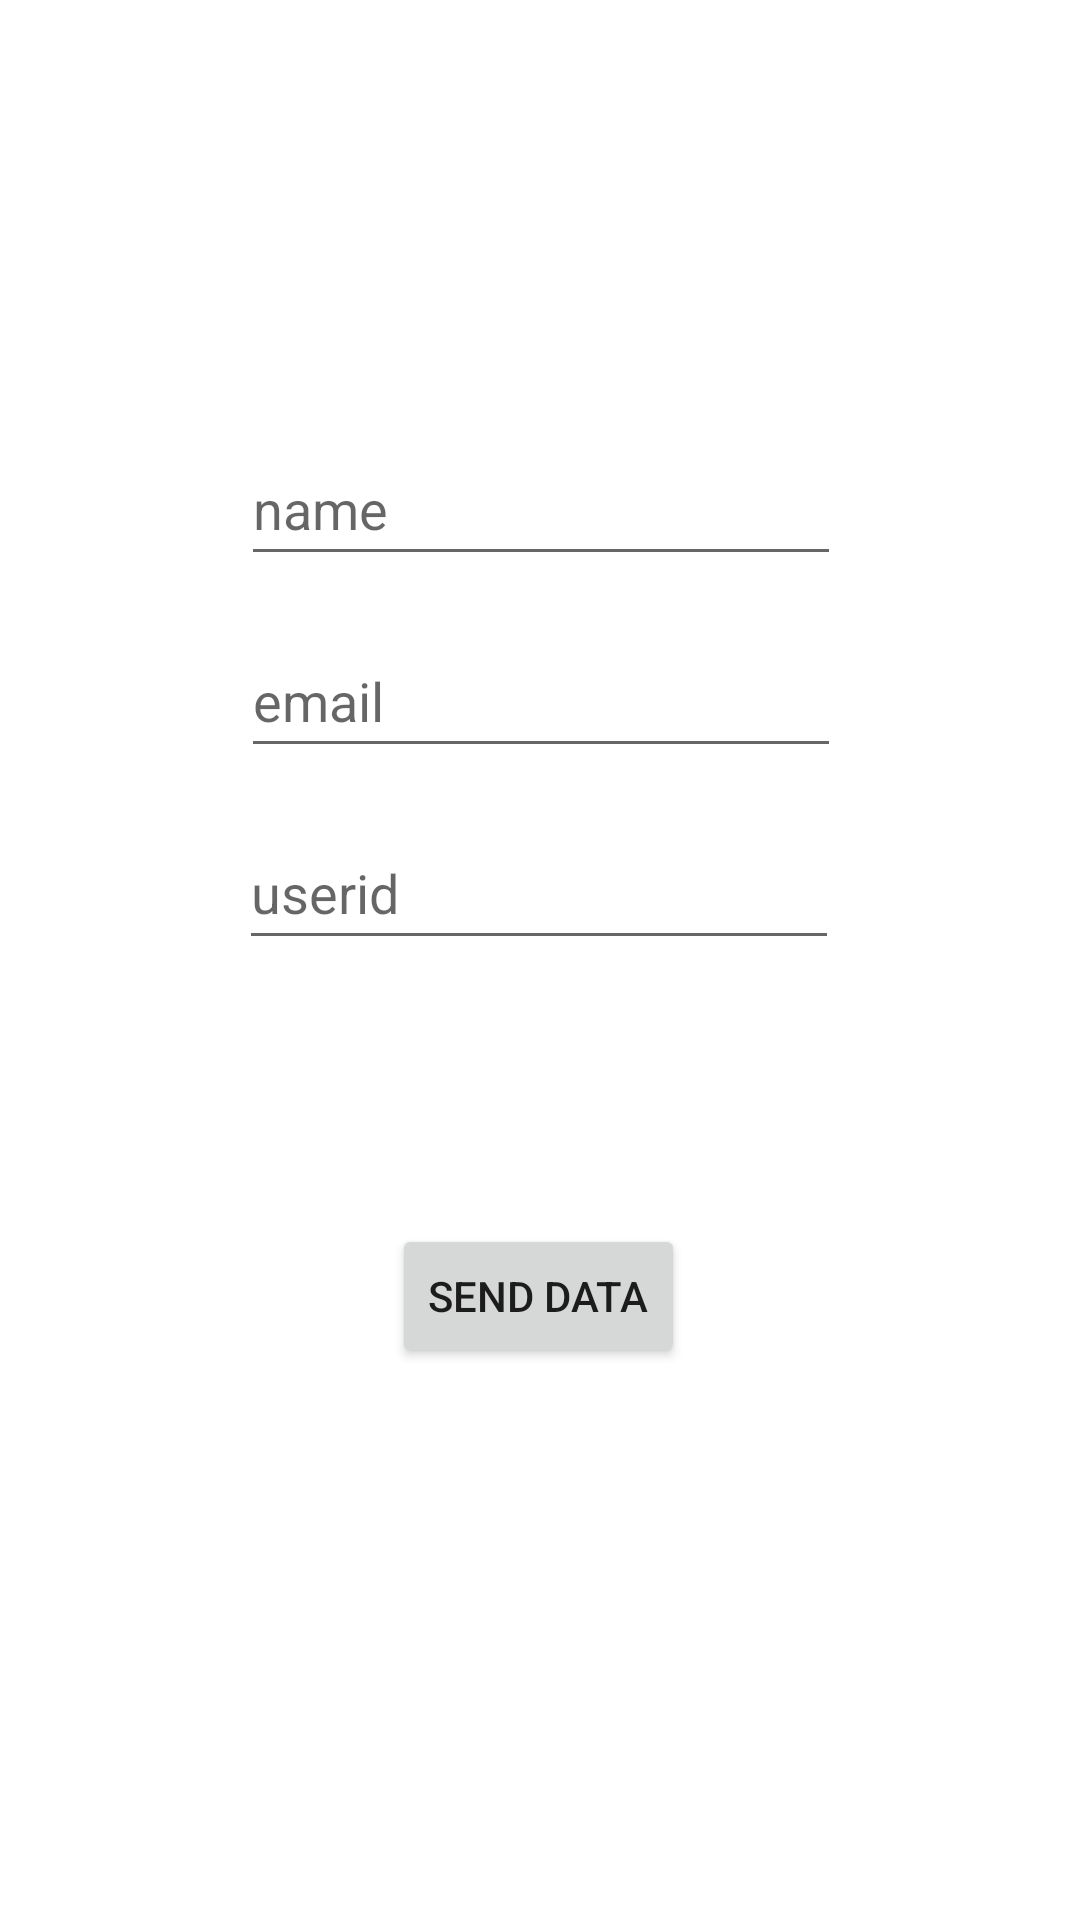

Reconstruct the res/layout file that produces this screen, plus the resources it refers to.
<!-- AndroidManifest.xml: application theme Theme.KotlinFirebasedatabase -->
<!-- res/layout/fragment_home.xml -->
<?xml version="1.0" encoding="utf-8"?>
<androidx.constraintlayout.widget.ConstraintLayout
    xmlns:android="http://schemas.android.com/apk/res/android"
    xmlns:app="http://schemas.android.com/apk/res-auto"
    xmlns:tools="http://schemas.android.com/tools"
    android:layout_width="match_parent"
    android:layout_height="match_parent"
    tools:context=".HomeFragment">


    <EditText
        android:id="@+id/name"
        android:layout_width="200dp"
        android:layout_height="wrap_content"
        android:layout_marginTop="144dp"
        android:hint="name"
        android:minHeight="48dp"
        app:layout_constraintEnd_toEndOf="parent"
        app:layout_constraintHorizontal_bias="0.502"
        app:layout_constraintStart_toStartOf="parent"
        app:layout_constraintTop_toTopOf="parent" />

    <EditText
        android:id="@+id/email"
        android:layout_width="200dp"
        android:layout_height="wrap_content"
        android:layout_marginTop="208dp"
        android:hint="email"
        android:minHeight="48dp"
        app:layout_constraintEnd_toEndOf="parent"
        app:layout_constraintHorizontal_bias="0.502"
        app:layout_constraintStart_toStartOf="parent"
        app:layout_constraintTop_toTopOf="parent" />

    <EditText
        android:id="@+id/userid"
        android:layout_width="200dp"
        android:layout_height="wrap_content"
        android:layout_marginTop="272dp"
        android:hint="userid"
        android:minHeight="48dp"
        app:layout_constraintEnd_toEndOf="parent"
        app:layout_constraintHorizontal_bias="0.497"
        app:layout_constraintStart_toStartOf="parent"
        app:layout_constraintTop_toTopOf="parent" />

    <Button
        android:id="@+id/senddata"
        android:layout_width="wrap_content"
        android:layout_height="wrap_content"
        android:layout_marginBottom="184dp"
        android:text="Send data"
        app:layout_constraintBottom_toBottomOf="parent"
        app:layout_constraintEnd_toEndOf="parent"
        app:layout_constraintHorizontal_bias="0.498"
        app:layout_constraintStart_toStartOf="parent"
        android:onClick="addUser"/>



    </androidx.constraintlayout.widget.ConstraintLayout>
<!-- resources referenced by this layout -->
<resources>
  <style name="Theme.KotlinFirebasedatabase" parent="Theme.MaterialComponents.DayNight.DarkActionBar">
          
          <item name="colorPrimary">@color/purple_500</item>
          <item name="colorPrimaryVariant">@color/purple_700</item>
          <item name="colorOnPrimary">@color/white</item>
          
          <item name="colorSecondary">@color/teal_200</item>
          <item name="colorSecondaryVariant">@color/teal_700</item>
          <item name="colorOnSecondary">@color/black</item>
          
          <item name="android:statusBarColor">?attr/colorPrimaryVariant</item>
          
      </style>
  <!-- not gathered from this repository: default colours our renderer supplied (Android Studio template values) -->
  <color name="purple_500">#FF6200EE</color>
  <color name="purple_700">#FF3700B3</color>
  <color name="teal_200">#FF03DAC5</color>
  <color name="teal_700">#FF018786</color>
  <color name="black">#FF000000</color>
  <color name="white">#FFFFFFFF</color>
</resources>
